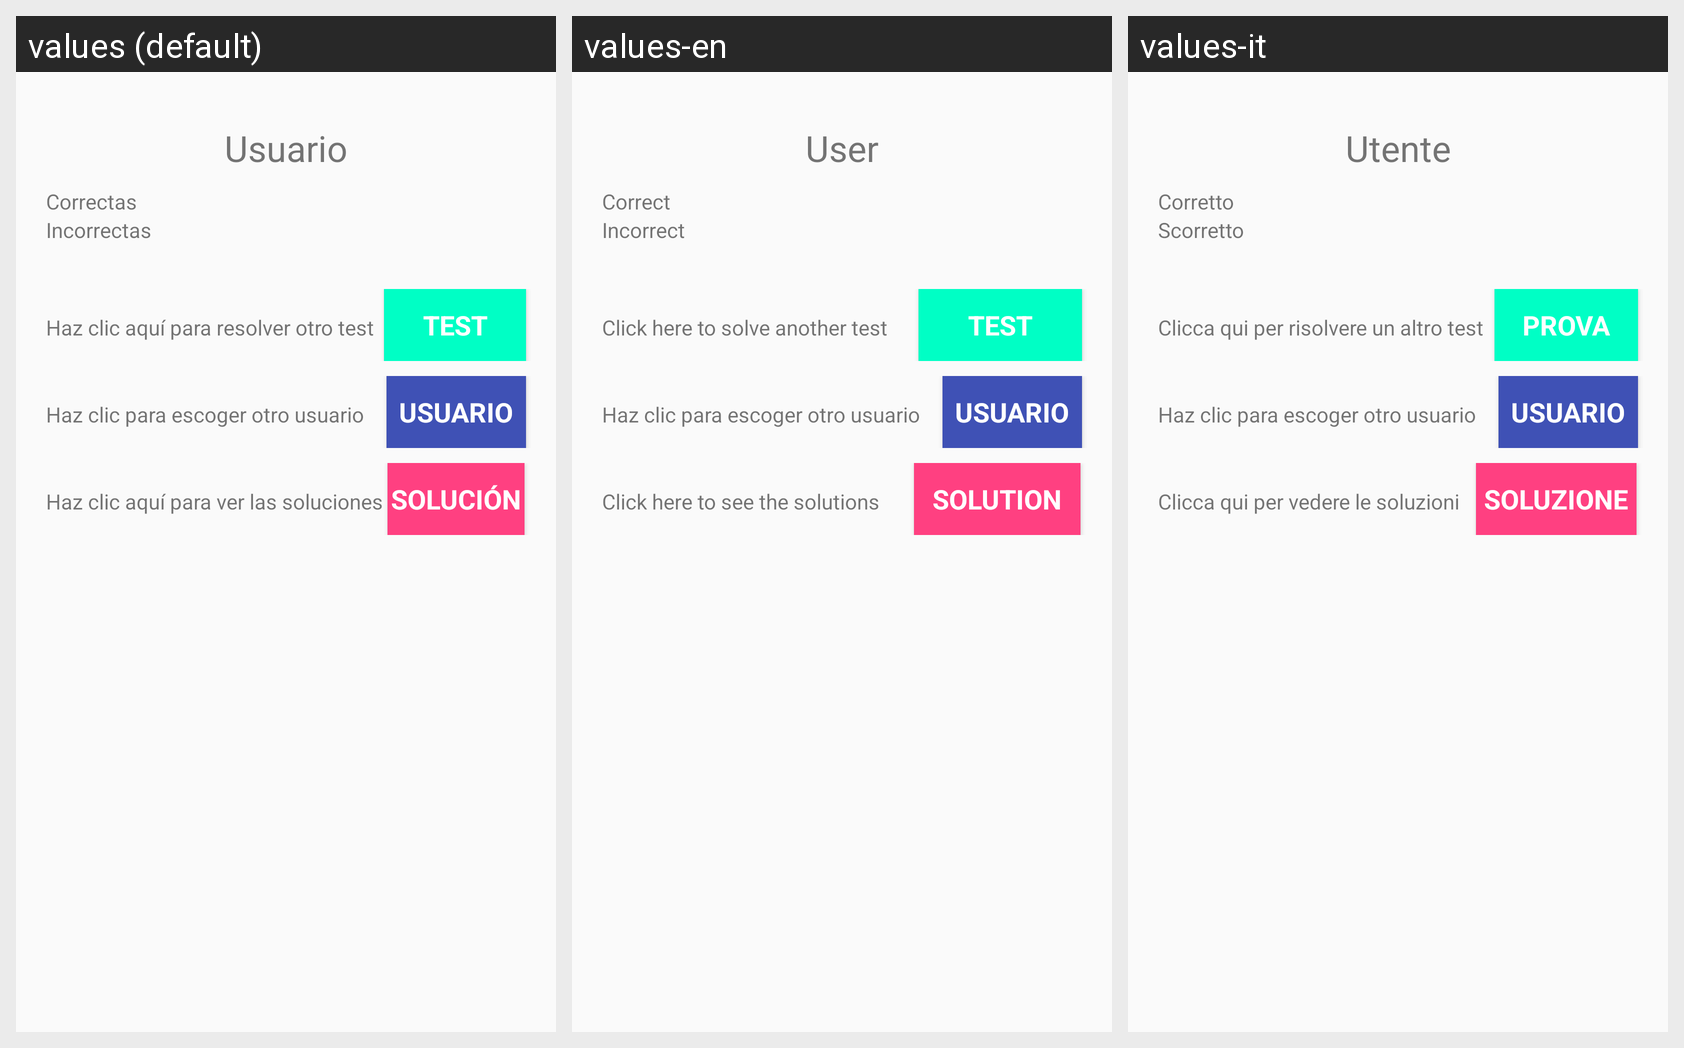

This grid shows one Android layout under several languages. Give, for every string resource on the screen, its name, the default text and each shown locale's text.
Android screen res/layout/activity_ultima_pantalla.xml rendered under 3 locales, left to right: values (default), values-en, values-it. Device: Nexus 5 (rendered at 1080×1920; each locale shown at half size, 540×960, under a caption strip naming it); theme AppTheme.
Strings drawn on this screen, with the default value and each locale's value (text and hints the layout hard-codes, and strings that could not be matched under every locale, appear in the picture but are not listed):

lblUsuFinal
  values: Usuario
  values-en: User
  values-it: Utente

lblCorrec
  values: Correctas
  values-en: Correct
  values-it: Corretto

lblIncorrec
  values: Incorrectas
  values-en: Incorrect
  values-it: Scorretto

lblVolver
  values: Haz clic aquí para resolver otro test
  values-en: Click here to solve another test
  values-it: Clicca qui per risolvere un altro test

btnVolver
  values: TEST
  values-en: TEST
  values-it: PROVA

lblPrim
  values: Haz clic para escoger otro usuario
  values-en: Haz clic para escoger otro usuario  [not translated; the default value is used]
  values-it: Haz clic para escoger otro usuario  [not translated; the default value is used]

btnPrim
  values: USUARIO
  values-en: USUARIO  [not translated; the default value is used]
  values-it: USUARIO  [not translated; the default value is used]

lblUrl
  values: Haz clic aquí para ver las soluciones
  values-en: Click here to see the solutions
  values-it: Clicca qui per vedere le soluzioni

btnUrl
  values: SOLUCIÓN
  values-en: SOLUTION
  values-it: SOLUZIONE
